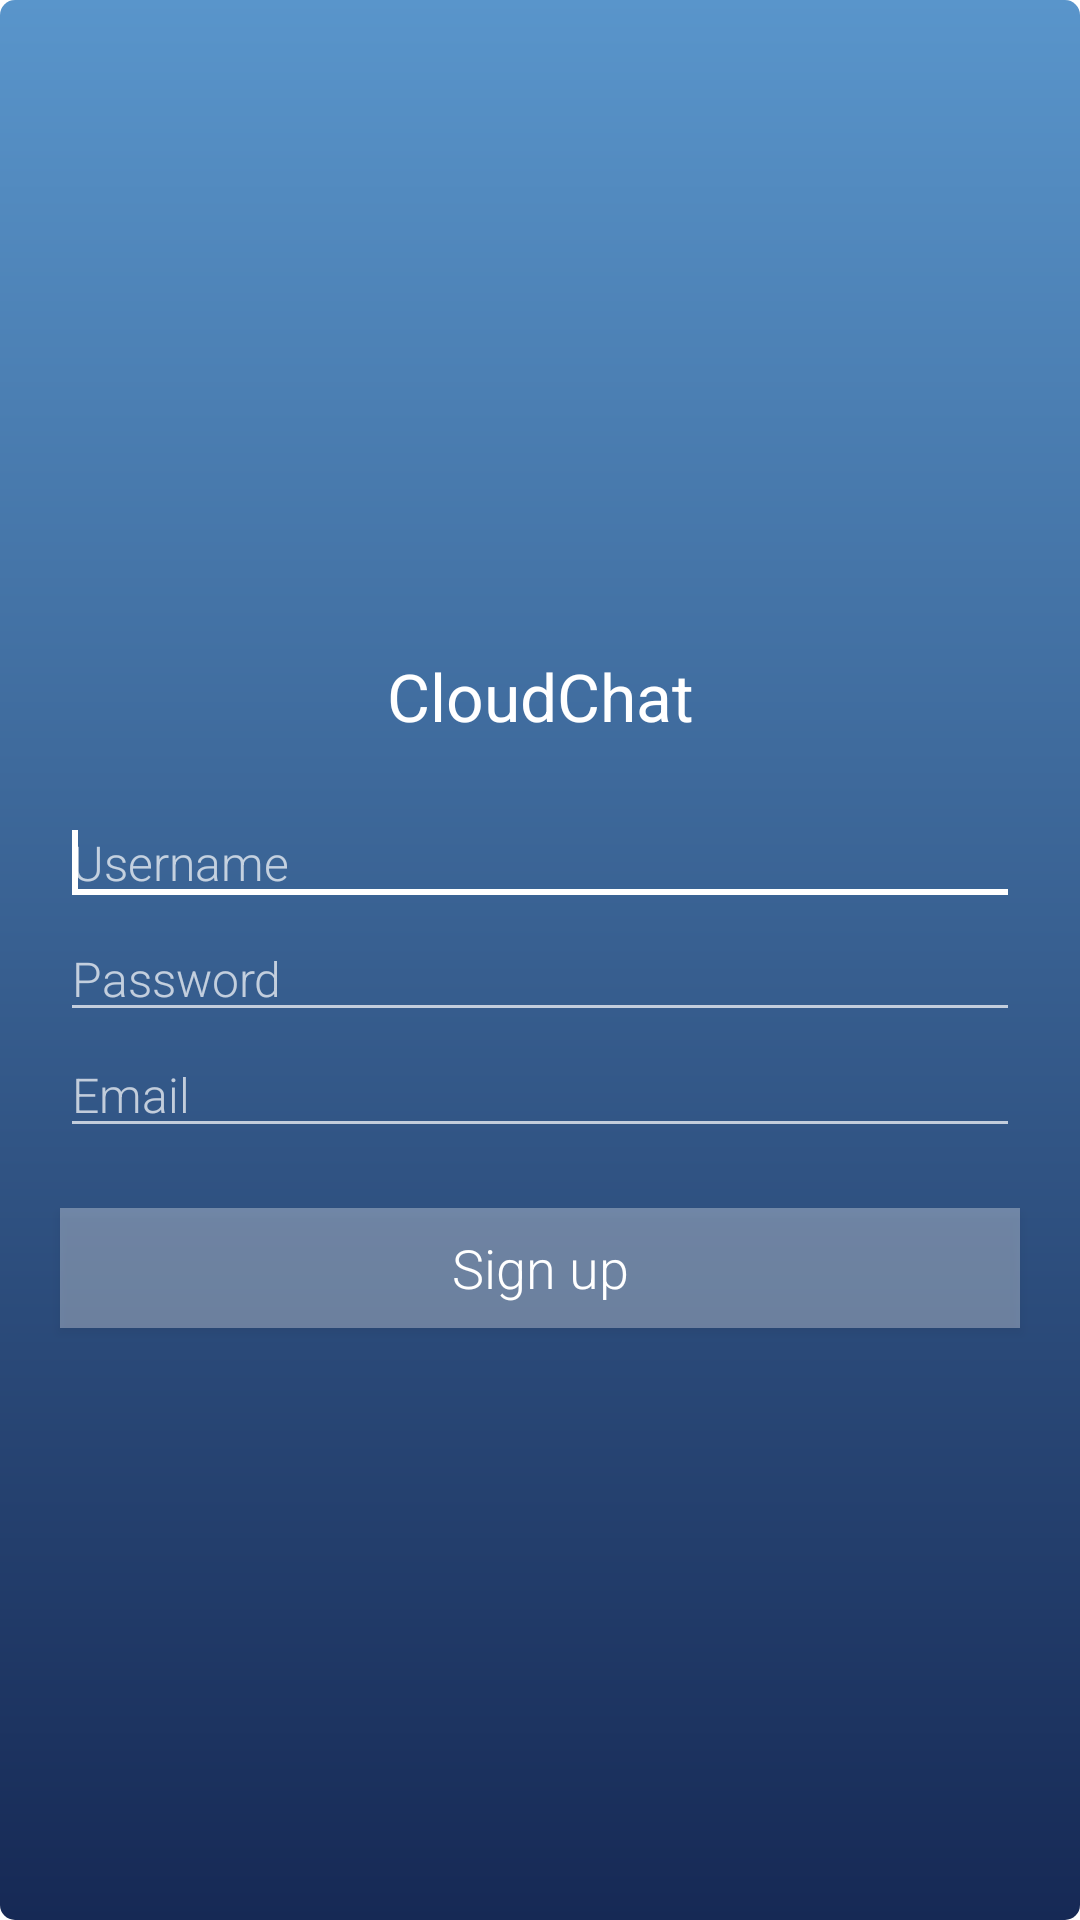

Layout XML and referenced resources for this Android screen:
<!-- AndroidManifest.xml: application theme AppTheme -->
<!-- res/layout/activity_signup.xml -->
<RelativeLayout xmlns:android="http://schemas.android.com/apk/res/android"
    xmlns:tools="http://schemas.android.com/tools"
    android:layout_width="match_parent"
    android:layout_height="match_parent"
    android:gravity="center"
    android:background="@drawable/background"
    tools:context=".SignUpActivity" >
    

    <LinearLayout
        android:id="@+id/login_form"
        android:layout_width="wrap_content"
        android:layout_height="wrap_content"
        android:layout_alignParentBottom="true"
        android:layout_alignParentLeft="true"
        android:layout_alignParentRight="true"
        android:layout_centerHorizontal="true"
        android:layout_centerVertical="true"
        android:layout_alignParentTop="true"
        android:gravity="center_vertical"
        android:orientation="vertical"
        >

        <TextView
            android:id="@+id/appName"
            android:layout_width="match_parent"
            android:layout_height="wrap_content"
            android:layout_marginTop="20dp"
            android:gravity="center"
            android:text="CloudChat"
            android:textColor="#ffffff"

            android:textAppearance="?android:attr/textAppearanceLarge" />
        <EditText
            android:id="@+id/username"
            android:layout_width="match_parent"
            android:layout_height="wrap_content"
            android:ems="6"
            android:hint="@string/prompt_username"
            android:fontFamily="sans-serif-light"
            android:layout_marginRight="20dp"
            android:layout_marginTop="20dp"
            android:layout_marginLeft="20dp"
            android:textColor="#fff"
            android:textSize="16dp"
            android:inputType="textNoSuggestions" >
            <requestFocus />
        </EditText>

        <EditText
            android:id="@+id/password"
            android:layout_width="match_parent"
            android:layout_height="wrap_content"
            android:ems="10"
            android:hint="@string/prompt_password"
            android:fontFamily="sans-serif-light"
            android:layout_marginRight="20dp"
            android:layout_marginLeft="20dp"
            android:textColor="#fff"
            android:textSize="16dp"
            android:inputType="textPassword" />
        <EditText
            android:id="@+id/email"
            android:layout_width="match_parent"
            android:layout_height="wrap_content"
            android:ems="10"
            android:hint="@string/prompt_email"
            android:fontFamily="sans-serif-light"
            android:layout_marginRight="20dp"
            android:layout_marginLeft="20dp"
            android:textColor="#fff"
            android:textSize="16dp"
            android:inputType="textEmailAddress" />
        <Button
            android:id="@+id/signup"
            android:layout_width="fill_parent"
            android:layout_height="40dp"
            android:layout_marginTop="20dp"
            android:background ="#50ffffff"
            android:layout_marginRight="20dp"
            android:layout_marginLeft="20dp"
            android:bottomRightRadius="20dp"
            android:bottomLeftRadius="20dp"
            android:topLeftRadius="10dp"
            android:topRightRadius="10dp"
            android:textColor="#fff"
            android:onClick="signUpComleteListner"
            android:fontFamily="sans-serif-light"
            android:textAppearance="?android:attr/textAppearanceMedium"
            android:text="@string/signupbutton" />

    </LinearLayout>

</RelativeLayout>
<!-- resources referenced by this layout -->
<resources>
  <!-- drawable background (drawable) -->
  <?xml version="1.0" encoding="utf-8"?>
  <shape xmlns:android="http://schemas.android.com/apk/res/android"
      android:shape="rectangle" >
  
      <gradient
          android:startColor="#ff5995cb"
          android:endColor="#ff162955"
          android:angle="270"/>
      <corners android:radius="5dp" />
  </shape>
  <string name="prompt_email">Email</string>
  <string name="prompt_password">Password</string>
  <string name="prompt_username">Username</string>
  <string name="signupbutton">Sign up</string>
  <style name="AppTheme" parent="android:ThemeOverlay.Material.Dark">
          
          
          <item name="colorPrimary">@color/primary</item>
          <item name="android:colorPrimary">@color/primary</item>
          
          <item name="android:colorPrimaryDark">@color/primary_dark</item>
          
          <item name="android:colorAccent">@color/accent</item>
  
          <item name="actionMenuTextColor">@color/icons</item>
          <item name="android:actionMenuTextColor">@color/icons</item>
      </style>
  <color name="primary">#F44336</color>
  <color name="primary_dark">#D32F2F</color>
  <color name="accent">#FF5252</color>
  <color name="icons">#FFFFFF</color>
</resources>
